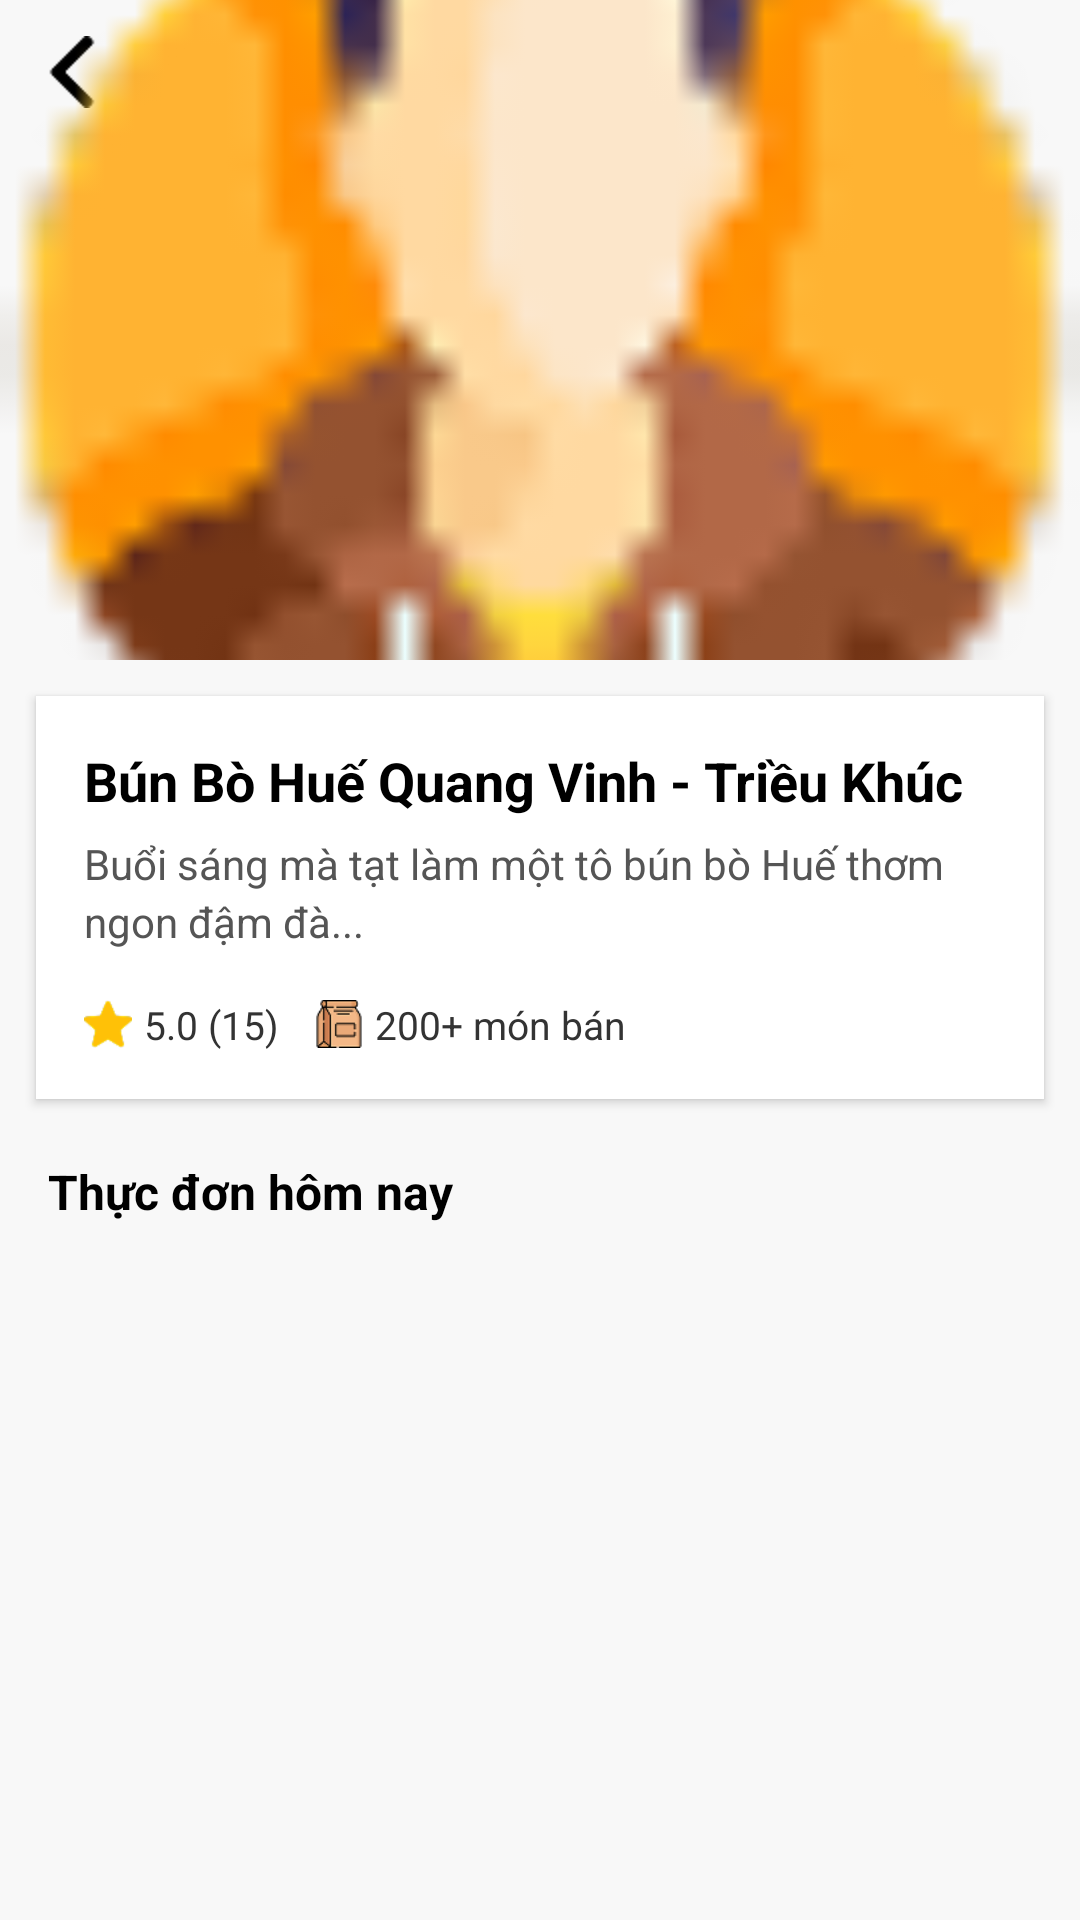

Android layout source for this screen:
<!-- AndroidManifest.xml: application theme Theme.FOODGOCUSTOMER -->
<!-- res/layout/activity_restaurant_detail.xml -->
<?xml version="1.0" encoding="utf-8"?>
<FrameLayout xmlns:android="http://schemas.android.com/apk/res/android"
    xmlns:app="http://schemas.android.com/apk/res-auto"
    xmlns:tools="http://schemas.android.com/tools"
    android:layout_width="match_parent"
    android:layout_height="match_parent">

    
    <androidx.core.widget.NestedScrollView
        android:id="@+id/nestedScroll"
        android:layout_width="match_parent"
        android:layout_height="match_parent"
        android:background="#F8F8F8"
        android:fillViewport="true">



        <LinearLayout
            android:layout_width="match_parent"
            android:layout_height="wrap_content"
            android:orientation="vertical">

            <FrameLayout
                android:layout_width="match_parent"
                android:layout_height="wrap_content"
                android:orientation="horizontal"
                android:gravity="start|center_vertical">

                <ImageView
                    android:id="@+id/imgBack"
                    android:layout_width="24dp"
                    android:layout_height="24dp"
                    android:src="@drawable/back"
                    android:contentDescription="Quay lại"
                    android:layout_margin="12dp"
                    android:clickable="true"
                    android:focusable="true" />

                <ImageView
                    android:id="@+id/imgRestaurant"
                    android:layout_width="match_parent"
                    android:layout_height="220dp"
                    android:scaleType="centerCrop"
                    android:src="@drawable/avartar" />
            </FrameLayout>



            
            <LinearLayout
                android:layout_width="match_parent"
                android:layout_height="wrap_content"
                android:orientation="vertical"
                android:padding="16dp"
                android:layout_margin="12dp"
                android:background="@android:color/white"
                android:elevation="2dp">

                <TextView
                    android:id="@+id/tvRestaurantName"
                    android:layout_width="wrap_content"
                    android:layout_height="wrap_content"
                    android:text="Bún Bò Huế Quang Vinh - Triều Khúc"
                    android:textColor="@color/black"
                    android:textSize="18sp"
                    android:textStyle="bold" />

                <TextView
                    android:id="@+id/tvDescription"
                    android:layout_width="wrap_content"
                    android:layout_height="wrap_content"
                    android:layout_marginTop="6dp"
                    android:text="Buổi sáng mà tạt làm một tô bún bò Huế thơm ngon đậm đà..."
                    android:textColor="#555"
                    android:lineSpacingExtra="3dp" />

                
                <LinearLayout
                    android:layout_width="wrap_content"
                    android:layout_height="wrap_content"
                    android:orientation="horizontal"
                    android:layout_marginTop="16dp"
                    android:gravity="center_vertical">

                    <ImageView
                        android:layout_width="16dp"
                        android:layout_height="16dp"
                        android:src="@drawable/star" />

                    <TextView
                        android:id="@+id/tvRating"
                        android:layout_width="wrap_content"
                        android:layout_height="wrap_content"
                        android:text="5.0 (15)"
                        android:textColor="#333"
                        android:textSize="13sp"
                        android:layout_marginStart="4dp" />

                    <ImageView
                        android:layout_width="16dp"
                        android:layout_height="16dp"
                        android:src="@drawable/pack"
                        android:layout_marginStart="12dp" />

                    <TextView
                        android:id="@+id/tvSold"
                        android:layout_width="wrap_content"
                        android:layout_height="wrap_content"
                        android:text="200+ món bán"
                        android:textColor="#333"
                        android:textSize="13sp"
                        android:layout_marginStart="4dp" />

                    <ImageView
                        android:visibility="gone"
                        android:layout_width="16dp"
                        android:layout_height="16dp"
                        android:src="@drawable/location"
                        android:layout_marginStart="12dp" />

                    <TextView
                        android:visibility="gone"
                        android:layout_width="wrap_content"
                        android:layout_height="wrap_content"
                        android:text="0.7 km"
                        android:textColor="#333"
                        android:textSize="13sp"
                        android:layout_marginStart="4dp" />
                </LinearLayout>
            </LinearLayout>

            
            <TextView
                android:layout_width="match_parent"
                android:layout_height="wrap_content"
                android:text="Thực đơn hôm nay"
                android:textColor="@color/black"
                android:textStyle="bold"
                android:textSize="16sp"
                android:layout_marginStart="16dp"
                android:layout_marginTop="8dp" />

            <androidx.recyclerview.widget.RecyclerView
                android:id="@+id/rcvFoodList"
                android:layout_width="match_parent"
                android:layout_height="wrap_content"
                android:layout_margin="12dp"
                android:nestedScrollingEnabled="false" />
        </LinearLayout>
    </androidx.core.widget.NestedScrollView>

    
    <LinearLayout
        android:id="@+id/layoutCartBar"
        android:layout_width="match_parent"
        android:layout_height="60dp"
        android:layout_gravity="bottom"
        android:orientation="horizontal"
        android:gravity="center_vertical"
        android:paddingHorizontal="16dp"
        android:background="@android:color/white"
        android:elevation="8dp"
        android:visibility="gone">

        <ImageView
            android:id="@+id/imgCart"
            android:layout_width="24dp"
            android:layout_height="24dp"
            android:src="@drawable/cart_blue" />

        <TextView
            android:id="@+id/tvTotalPrice"
            android:layout_width="0dp"
            android:layout_height="wrap_content"
            android:layout_weight="1"
            android:gravity="end"
            android:text="100.000đ"
            android:textColor="#55CBCD"
            android:textSize="16sp"
            android:textStyle="bold" />

        <Button
            android:id="@+id/btnDelivery"
            android:layout_width="wrap_content"
            android:layout_height="40dp"
            android:text="Giao hàng"
            android:textColor="@android:color/white"
            android:backgroundTint="#55CBCD"
            android:paddingHorizontal="16dp"
            android:layout_marginStart="12dp" />
    </LinearLayout>

</FrameLayout>
<!-- resources referenced by this layout -->
<resources>
  <color name="black">#FF000000</color>
  <!-- drawable avartar: png bitmap (drawable-hdpi, 2403 bytes) -->
  <!-- drawable back: png bitmap (drawable-hdpi, 368 bytes) -->
  <!-- drawable cart_blue: png bitmap (drawable-hdpi, 906 bytes) -->
  <!-- drawable location: png bitmap (drawable-hdpi, 780 bytes) -->
  <!-- drawable pack: png bitmap (drawable-hdpi, 1497 bytes) -->
  <!-- drawable star: png bitmap (drawable-hdpi, 1172 bytes) -->
  <style name="Theme.FOODGOCUSTOMER" parent="Base.Theme.FOODGOCUSTOMER" />
  <style name="Base.Theme.FOODGOCUSTOMER" parent="Theme.Material3.DayNight.NoActionBar">
          <item name="android:windowFullscreen">true</item>
          
          
      </style>
</resources>
